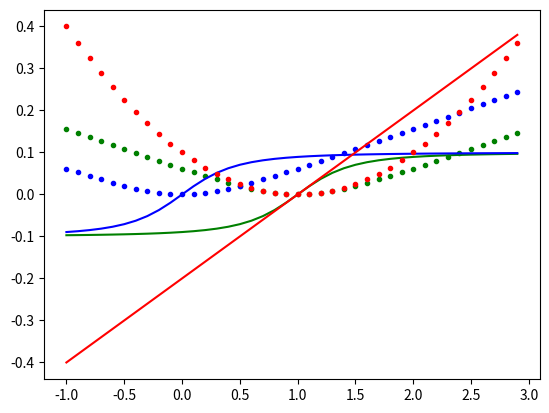

Recreate this plot in Python.
#!/usr/bin/env python3

import matplotlib.pyplot as plt
import numpy as np
x0 = 1
a = 0.1
b = 0.5
b2 = np.square(b)

x = np.arange(x0 - 2, x0 + 2, 0.1)


def um(x):
    x2 = np.square(x)
    dx = x0 - x
    dx2 = np.square(dx)
    return a * (np.sqrt(dx2 + b2) - b)

def dum(x):
    x2 = np.square(x)
    dx = x0 - x
    dx2 = np.square(dx)
    return -a * (dx / np.sqrt(dx2 + b2))


def u0(x):
    x2 = np.square(x)
    return a * (np.sqrt(x2 + b2) - b)

def du0(x):
    x2 = np.square(x)
    return a * (x / np.sqrt(x2 + b2))

def h(x):
    return a * np.square(x0 - x)

def dh(x):
    return -2 * a * (x0 - x)

print('um ', um(x0))
print('u0 ', u0(0))
print('h ', h(x0))


#for a in np.arange(0.0, 1, 0.005):
#    plt.plot(x, a * np.sqrt(np.square(x - x0) + b*b) - b)

#plt.plot(x, 0.0005 * np.sqrt(np.square(x - x0) + b*b) - b, 'b')
plt.plot(x, um(x), '.g')
plt.plot(x, dum(x), 'g')

plt.plot(x, u0(x), '.b')
plt.plot(x, du0(x), 'b')

plt.plot(x, h(x), '.r')
plt.plot(x, dh(x), 'r')

#plt.plot(x, 0.5 * np.square(x - x0))
plt.show()